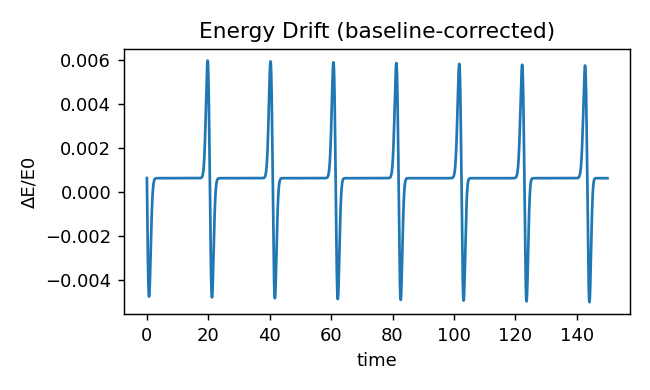

The file beside this chart, header and first rows:
t, E_sum_sq, rel_drift
0.000000000000000000e+00, 2.214874492555115637e+01, 6.249241775567180354e-04
2.500000000000000139e-02, 2.214181599076010798e+01, 3.118922259391930562e-04
5.000000000000000278e-02, 2.213491228369697694e+01, 0.000000000000000000e+00
7.500000000000001110e-02, 2.212805959871517203e+01, -3.095871758593829936e-04
1.000000000000000056e-01, 2.212128341236699214e+01, -6.157183346971234397e-04
1.250000000000000000e-01, 2.211460872576770242e+01, -9.172639886279871767e-04
1.500000000000000222e-01, 2.210805991109069168e+01, -1.213123063788368013e-03
1.750000000000000167e-01, 2.210166056351113895e+01, -1.502229589151292096e-03
2.000000000000000111e-01, 2.209543335985518198e+01, -1.783559082403609643e-03
2.250000000000000056e-01, 2.208939992513705874e+01, -2.056134579464288445e-03
2.500000000000000000e-01, 2.208358070808001727e+01, -2.319032258138510952e-03
2.750000000000000222e-01, 2.207799486661795640e+01, -2.571386610867300044e-03
3.000000000000000444e-01, 2.207266016426627075e+01, -2.812395126433671344e-03
3.250000000000000111e-01, 2.206759287813287429e+01, -3.041322445794619484e-03
3.500000000000000333e-01, 2.206280771921561623e+01, -3.257503962844608865e-03
3.750000000000000000e-01, 2.205831776550220980e+01, -3.460348846793546984e-03
4.000000000000000222e-01, 2.205413440825448390e+01, -3.649342468910001403e-03
4.250000000000000444e-01, 2.205026731172258891e+01, -3.824048222532672008e-03
4.500000000000000111e-01, 2.204672438639793342e+01, -3.984108731435839074e-03
4.750000000000000333e-01, 2.204351177577799348e+01, -4.129246447762192386e-03
5.000000000000000000e-01, 2.204063385648360907e+01, -4.259263646723675592e-03
5.250000000000000222e-01, 2.203809325144096221e+01, -4.374041831072664199e-03
5.500000000000000444e-01, 2.203589085571826445e+01, -4.473540563865018721e-03
5.750000000000000666e-01, 2.203402587449205541e+01, -4.557795753237630157e-03
6.000000000000000888e-01, 2.203249587251169928e+01, -4.626917417726132686e-03
6.250000000000000000e-01, 2.203129683433369479e+01, -4.681086965029358608e-03
6.500000000000000222e-01, 2.203042323451141016e+01, -4.720554021012591910e-03
6.750000000000000444e-01, 2.202986811685078195e+01, -4.745632849133229504e-03
7.000000000000000666e-01, 2.202962318177984358e+01, -4.756698403303903470e-03
7.250000000000000888e-01, 2.202967888082922343e+01, -4.754182059499781864e-03
7.500000000000000000e-01, 2.203002451718306176e+01, -4.738567073119514736e-03
7.750000000000000222e-01, 2.203064835123446130e+01, -4.710383810253865149e-03
8.000000000000000444e-01, 2.203153771006708084e+01, -4.670204801581009750e-03
8.250000000000000666e-01, 2.203267909978397654e+01, -4.618639667630315519e-03
8.500000000000000888e-01, 2.203405831961660510e+01, -4.556329963622841699e-03
8.750000000000000000e-01, 2.203566057676950862e+01, -4.483943991075589434e-03
9.000000000000000222e-01, 2.203747060098990573e+01, -4.402171621833799592e-03
9.250000000000000444e-01, 2.203947275789431259e+01, -4.311719178257526243e-03
9.500000000000000666e-01, 2.204165116013677306e+01, -4.213304410918921467e-03
9.750000000000000888e-01, 2.204398977556294525e+01, -4.107651612470984009e-03
1.000000000000000000e+00, 2.204647253156120001e+01, -3.995486903325812938e-03
1.025000000000000133e+00, 2.204908341489413104e+01, -3.877533721516548612e-03
1.050000000000000044e+00, 2.205180656637113756e+01, -3.754508545626775249e-03
1.074999999999999956e+00, 2.205462636980280777e+01, -3.627116876053858904e-03
1.100000000000000089e+00, 2.205752753476084038e+01, -3.496049496122590697e-03
1.125000000000000000e+00, 2.206049517275070215e+01, -3.361979030794949672e-03
1.150000000000000133e+00, 2.206351486648837223e+01, -3.225556816919985300e-03
1.175000000000000044e+00, 2.206657273205552983e+01, -3.087410095217826313e-03
1.200000000000000178e+00, 2.206965547378830195e+01, -2.948139530543275773e-03
1.225000000000000089e+00, 2.207275043183338070e+01, -2.808317063419325191e-03
1.250000000000000000e+00, 2.207584562237982340e+01, -2.668484092465001848e-03
1.275000000000000133e+00, 2.207892977064524231e+01, -2.529149984161781217e-03
1.300000000000000044e+00, 2.208199233676089790e+01, -2.390790903429789588e-03
1.325000000000000178e+00, 2.208502353476014690e+01, -2.253848955777186264e-03
1.350000000000000089e+00, 2.208801434492916371e+01, -2.118731629325450692e-03
1.375000000000000000e+00, 2.209095651982706343e+01, -1.985811522835274293e-03
1.400000000000000133e+00, 2.209384258432451631e+01, -1.855426343962053581e-03
1.425000000000000044e+00, 2.209666583004539930e+01, -1.727879160368179763e-03
1.450000000000000178e+00, 2.209942030462510942e+01, -1.603438885005585525e-03
1.475000000000000089e+00, 2.210210079622173396e+01, -1.482340975862353992e-03
... 5,941 more rows
